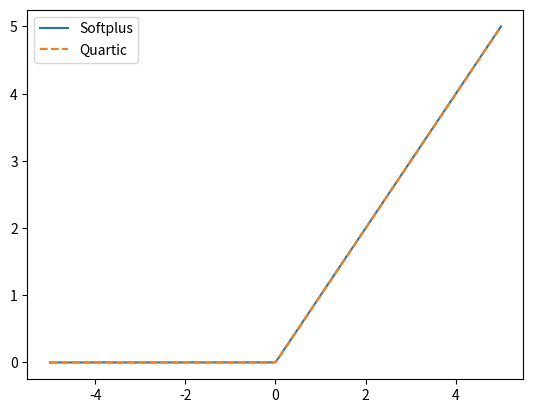

Generate this figure with matplotlib:
# Copyright (c) 2023, The University of Texas at Austin 
# & Georgia Institute of Technology
#
# All Rights reserved.
# See file COPYRIGHT for details.
#
# This file is part of the SOUPy package. For more information see
# https://github.com/hippylib/soupy/
#
# SOUPy is free software; you can redistribute it and/or modify it under the
# terms of the GNU General Public License (as published by the Free
# Software Foundation) version 3.0 dated June 1991.

import numpy as np 

class SmoothPlusApproximationSoftplus:
    def __init__(self, epsilon=1e-2):
        self.epsilon = epsilon 

    def __call__(self, t):
        return self.epsilon * np.log(1 + np.exp(t/self.epsilon))

    def grad(self, t):
        return 1/(1 + np.exp(-t/self.epsilon))

    def hessian(self, t):
        return 1/(2*self.epsilon) * 1/(np.cosh(t/self.epsilon) + 1)


class SmoothPlusApproximationQuartic:
    def __init__(self, epsilon=1e-2):
        self.epsilon = epsilon 

    def __call__(self, t):
        # return np.where(t >= 0, 1, 0) * np.where(t < self.epsilon, 1, 0) * (t**3/self.epsilon**2 - t**4/(2*self.epsilon**3)) \
        #         + np.where(t >= self.epsilon, 1, 0) * (t - self.epsilon/2)
        return np.where(t >= 0, 1, 0) * np.where(t < self.epsilon, t**3/self.epsilon**2 - t**4/(2*self.epsilon**3), 0) \
                + np.where(t >= self.epsilon, 1, 0) * (t - self.epsilon/2)

    def grad(self, t):
        return np.where(t >= 0, 1, 0) * np.where(t < self.epsilon, 3*t**2/self.epsilon**2 - 2*t**3/self.epsilon**3, 0) \
                + np.where(t >= self.epsilon, 1, 0)

    def hessian(self, t):
        return np.where(t >= 0, 1, 0) * np.where(t < self.epsilon, 6*t/self.epsilon**2 - 6*t**2/self.epsilon**3, 0)


def finiteDifferenceCheckApproximation(approx, t, dt, delta=1e-3):
    f0 = approx(t)
    f1 = approx(t + delta * dt)
    g0 = approx.grad(t) 
    g1 = approx.grad(t + delta * dt)
    h0 = approx.hessian(t)

    # print("Analytic gradient: ", g0)
    # print("FD gradient: ", (f1 - f0)/delta)
    print("Gradient error: ", np.linalg.norm(g0 - 1/delta * (f1-f0)))
    # print("Analytic hessian: ", h0)
    # print("FD hessian: ", (g1 - g0)/delta)
    print("Hessian error: ", np.linalg.norm(h0 - 1/delta * (g1-g0)))



if __name__ == "__main__":
    import matplotlib.pyplot as plt 
    softplus = SmoothPlusApproximationSoftplus()
    quartic = SmoothPlusApproximationQuartic()
    
    t = np.linspace(-5, 5, 200)
    plt.figure()
    plt.plot(t, softplus(t), '-',label="Softplus")
    plt.plot(t, quartic(t), '--', label="Quartic")
    plt.legend()
    plt.show()

    np.random.seed(1)

    print("t is scalar")
    t = np.random.randn()
    dt = 1.0
    print("FD check softplus")
    finiteDifferenceCheckApproximation(softplus, t, dt)
    print("FD check quartic")
    finiteDifferenceCheckApproximation(quartic, t, dt)

    
    print("t is numpy array")
    t = np.linspace(-5, 5, 200)
    dt = np.ones_like(t)
    print("FD check softplus")
    finiteDifferenceCheckApproximation(softplus, t, dt)
    print("FD check quartic")
    finiteDifferenceCheckApproximation(quartic, t, dt)


